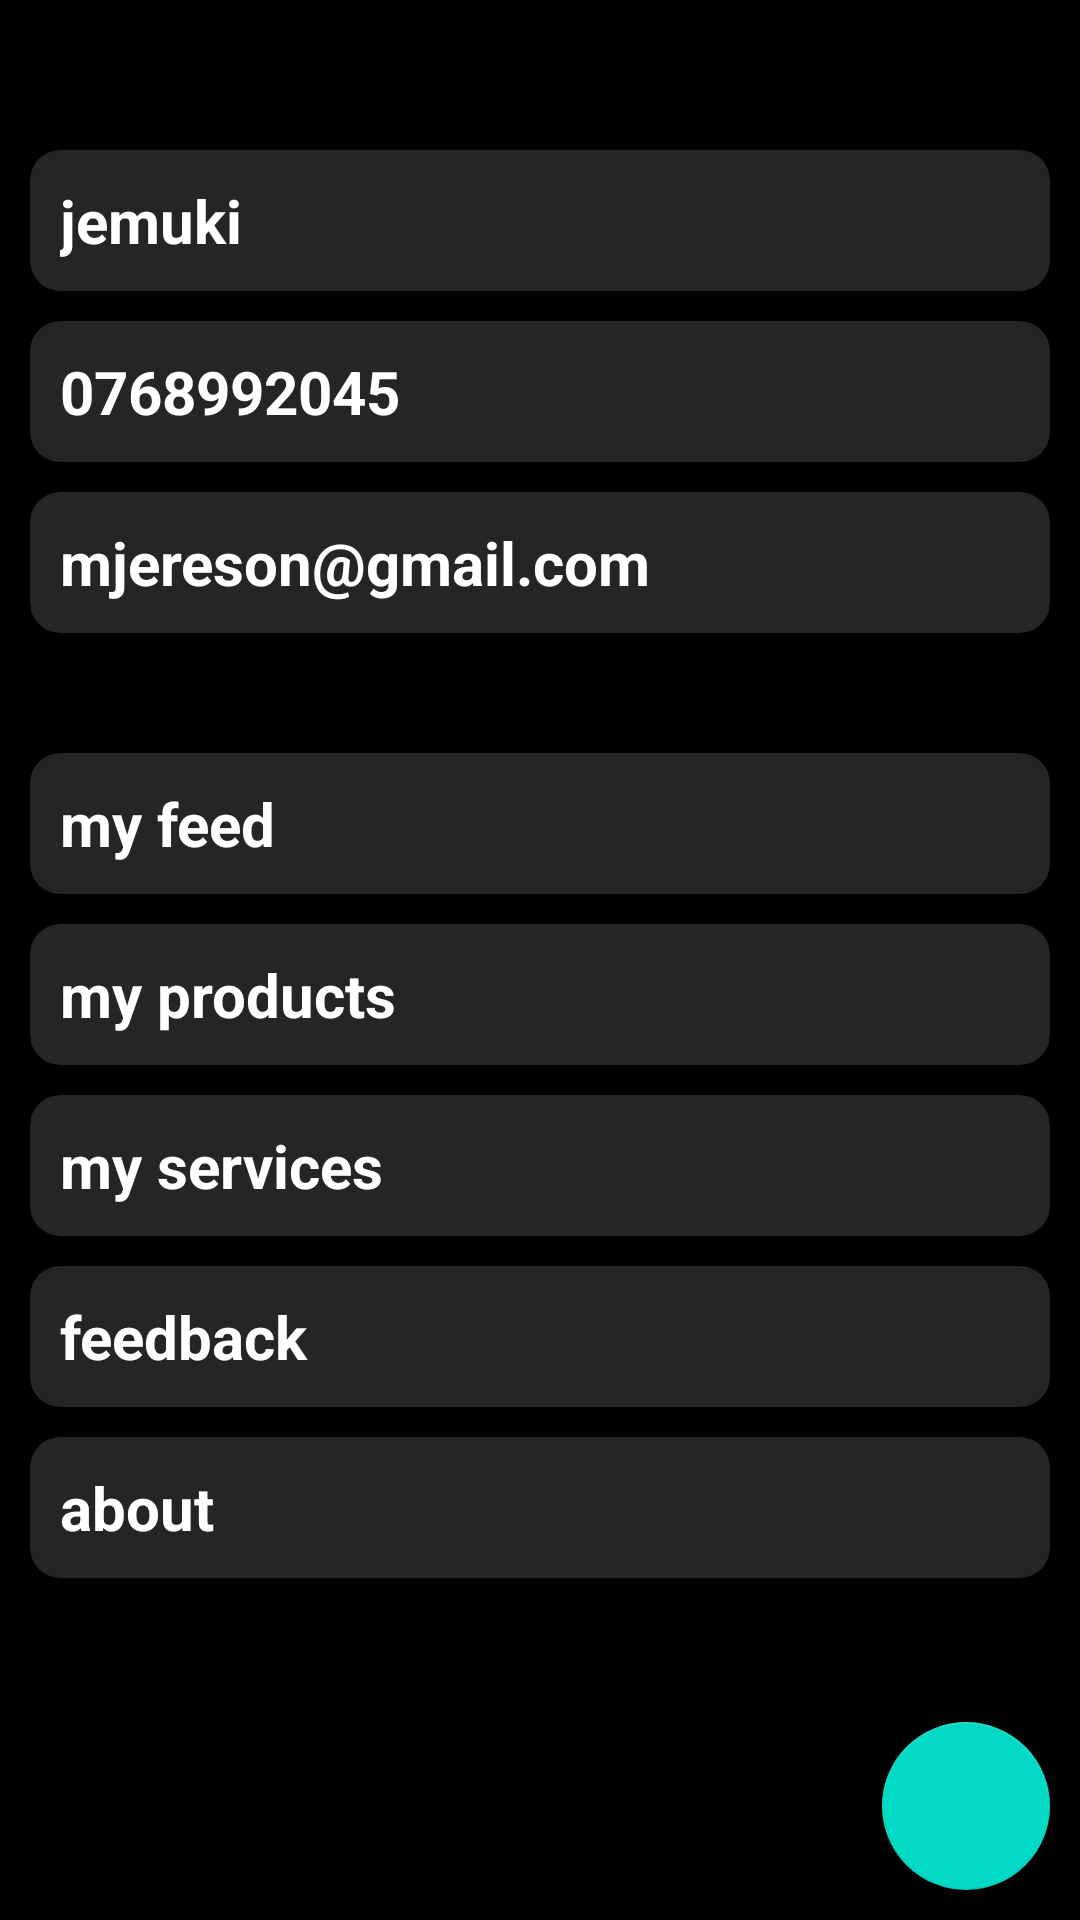

Here is an Android app screen rendered from its layout file. Give the layout XML and the strings, colors and styles it references.
<!-- AndroidManifest.xml: application theme Theme.PriceLine -->
<!-- res/layout/activity_profile.xml -->
<?xml version="1.0" encoding="utf-8"?>
<androidx.constraintlayout.widget.ConstraintLayout xmlns:android="http://schemas.android.com/apk/res/android"
    xmlns:app="http://schemas.android.com/apk/res-auto"
    xmlns:tools="http://schemas.android.com/tools"
    android:layout_width="match_parent"
    android:layout_height="match_parent"
    tools:context=".profile"
    android:background="#000000">


    <ScrollView
        android:layout_width="match_parent"
        android:layout_height="match_parent">
    <LinearLayout
        android:layout_width="match_parent"
        android:layout_height="match_parent"
        android:orientation="vertical">
        <ImageButton
            android:layout_width="wrap_content"
            android:layout_height="wrap_content"
            android:background="@null"
            android:src="@drawable/ic_baseline_arrow_back_24"
            android:layout_margin="10dp"
            android:id="@+id/protohome"
            app:layout_constraintTop_toTopOf="parent"
            app:layout_constraintStart_toStartOf="parent"/>

        <androidx.cardview.widget.CardView
            android:layout_width="match_parent"
            android:layout_height="wrap_content"
            android:layout_marginTop="30dp"
            android:backgroundTint="#272424"
            app:cardCornerRadius="10dp"
            android:layout_marginRight="10dp"
            android:layout_marginLeft="10dp">
            <TextView
                android:layout_width="match_parent"
                android:layout_height="wrap_content"
                android:textStyle="bold"
                android:id="@+id/pname"
                android:textSize="20sp"
                android:textColor="@color/white"
                android:text="jemuki"
                android:layout_margin="10dp"/>

        </androidx.cardview.widget.CardView>

        <androidx.cardview.widget.CardView
            android:layout_width="match_parent"
            android:layout_height="wrap_content"
            android:layout_marginTop="10dp"
            android:backgroundTint="#272424"
            app:cardCornerRadius="10dp"
            android:layout_marginRight="10dp"
            android:layout_marginLeft="10dp">
            <TextView
                android:layout_width="match_parent"
                android:layout_height="wrap_content"
                android:textStyle="bold"
                android:textSize="20sp"
                android:textColor="@color/white"
                android:text="0768992045"
                android:id="@+id/pphone"
                android:layout_margin="10dp"/>

        </androidx.cardview.widget.CardView>

        <androidx.cardview.widget.CardView
            android:layout_width="match_parent"
            android:layout_height="wrap_content"
            android:layout_marginTop="10dp"
            android:backgroundTint="#272424"
            app:cardCornerRadius="10dp"
            android:layout_marginRight="10dp"
            android:layout_marginLeft="10dp">
            <TextView
                android:layout_width="match_parent"
                android:layout_height="wrap_content"
                android:textStyle="bold"
                android:textSize="20sp"
                android:id="@+id/pemail"
                android:textColor="@color/white"
                android:text="mjereson@gmail.com"
                android:layout_margin="10dp"/>

        </androidx.cardview.widget.CardView>
        <androidx.cardview.widget.CardView
            android:layout_width="match_parent"
            android:layout_height="wrap_content"
            android:layout_marginTop="40dp"
            android:backgroundTint="#272424"
            app:cardCornerRadius="10dp"
            android:id="@+id/tomyfeed"
            android:layout_marginRight="10dp"
            android:layout_marginLeft="10dp">
            <TextView
                android:layout_width="match_parent"
                android:layout_height="wrap_content"
                android:textStyle="bold"
                android:textSize="20sp"
                android:textColor="@color/white"
                android:text="my feed"
                android:layout_margin="10dp"/>

        </androidx.cardview.widget.CardView>

        <androidx.cardview.widget.CardView
            android:layout_width="match_parent"
            android:layout_height="wrap_content"
            android:layout_marginTop="10dp"
            android:backgroundTint="#272424"
            app:cardCornerRadius="10dp"
            android:id="@+id/myproducts"
            android:layout_marginRight="10dp"
            android:layout_marginLeft="10dp">
            <TextView
                android:layout_width="match_parent"
                android:layout_height="wrap_content"
                android:textStyle="bold"
                android:textSize="20sp"
                android:textColor="@color/white"
                android:text="my products"
                android:layout_margin="10dp"/>

        </androidx.cardview.widget.CardView>

        <androidx.cardview.widget.CardView
            android:layout_width="match_parent"
            android:layout_height="wrap_content"
            android:layout_marginTop="10dp"
            android:backgroundTint="#272424"
            app:cardCornerRadius="10dp"
            android:id="@+id/myservices"
            android:layout_marginRight="10dp"
            android:layout_marginLeft="10dp">
            <TextView
                android:layout_width="match_parent"
                android:layout_height="wrap_content"
                android:textStyle="bold"
                android:textSize="20sp"
                android:textColor="@color/white"
                android:text="my services"
                android:layout_margin="10dp"/>

        </androidx.cardview.widget.CardView>


        <androidx.cardview.widget.CardView
            android:layout_width="match_parent"
            android:layout_height="wrap_content"
            android:layout_marginTop="10dp"
            android:backgroundTint="#272424"
            app:cardCornerRadius="10dp"
            android:id="@+id/tofeedback"
            android:layout_marginRight="10dp"
            android:layout_marginLeft="10dp">
            <TextView
                android:layout_width="match_parent"
                android:layout_height="wrap_content"
                android:textStyle="bold"
                android:textSize="20sp"
                android:textColor="@color/white"
                android:text="feedback"
                android:layout_margin="10dp"/>

        </androidx.cardview.widget.CardView>
        <androidx.cardview.widget.CardView
            android:layout_width="match_parent"
            android:layout_height="wrap_content"
            android:layout_marginTop="10dp"
            android:backgroundTint="#272424"
            app:cardCornerRadius="10dp"
            android:id="@+id/toabout"
            android:layout_marginRight="10dp"
            android:layout_marginLeft="10dp">
            <TextView
                android:layout_width="match_parent"
                android:layout_height="wrap_content"
                android:textStyle="bold"
                android:textSize="20sp"
                android:textColor="@color/white"
                android:text="about"
                android:layout_margin="10dp"/>

        </androidx.cardview.widget.CardView>

    </LinearLayout>



    </ScrollView>
    <com.google.android.material.floatingactionbutton.FloatingActionButton
        android:layout_width="wrap_content"
        android:layout_height="wrap_content"
        android:src="@drawable/ic_baseline_edit_24"
        app:layout_constraintEnd_toEndOf="parent"
        app:layout_constraintBottom_toBottomOf="parent"
        android:layout_margin="10dp"
        android:id="@+id/toedit"/>
</androidx.constraintlayout.widget.ConstraintLayout>
<!-- resources referenced by this layout -->
<resources>
  <style name="Theme.PriceLine" parent="Theme.MaterialComponents.Light.NoActionBar">
          
          <item name="colorPrimary">@color/purple_500</item>
          <item name="colorPrimaryVariant">@color/purple_700</item>
  
          <item name="colorOnPrimary">@color/white</item>
          
          <item name="colorSecondary">@color/teal_200</item>
          <item name="colorSecondaryVariant">@color/teal_700</item>
          <item name="colorOnSecondary">@color/black</item>
          
          <item name="android:statusBarColor" tools:targetApi="l">?attr/colorPrimaryVariant</item>
          
      </style>
  <!-- not gathered from this repository: default colours our renderer supplied (Android Studio template values) -->
  <color name="purple_500">#FF6200EE</color>
  <color name="purple_700">#FF3700B3</color>
  <color name="teal_200">#FF03DAC5</color>
  <color name="teal_700">#FF018786</color>
  <color name="black">#FF000000</color>
  <color name="white">#FFFFFFFF</color>
</resources>
